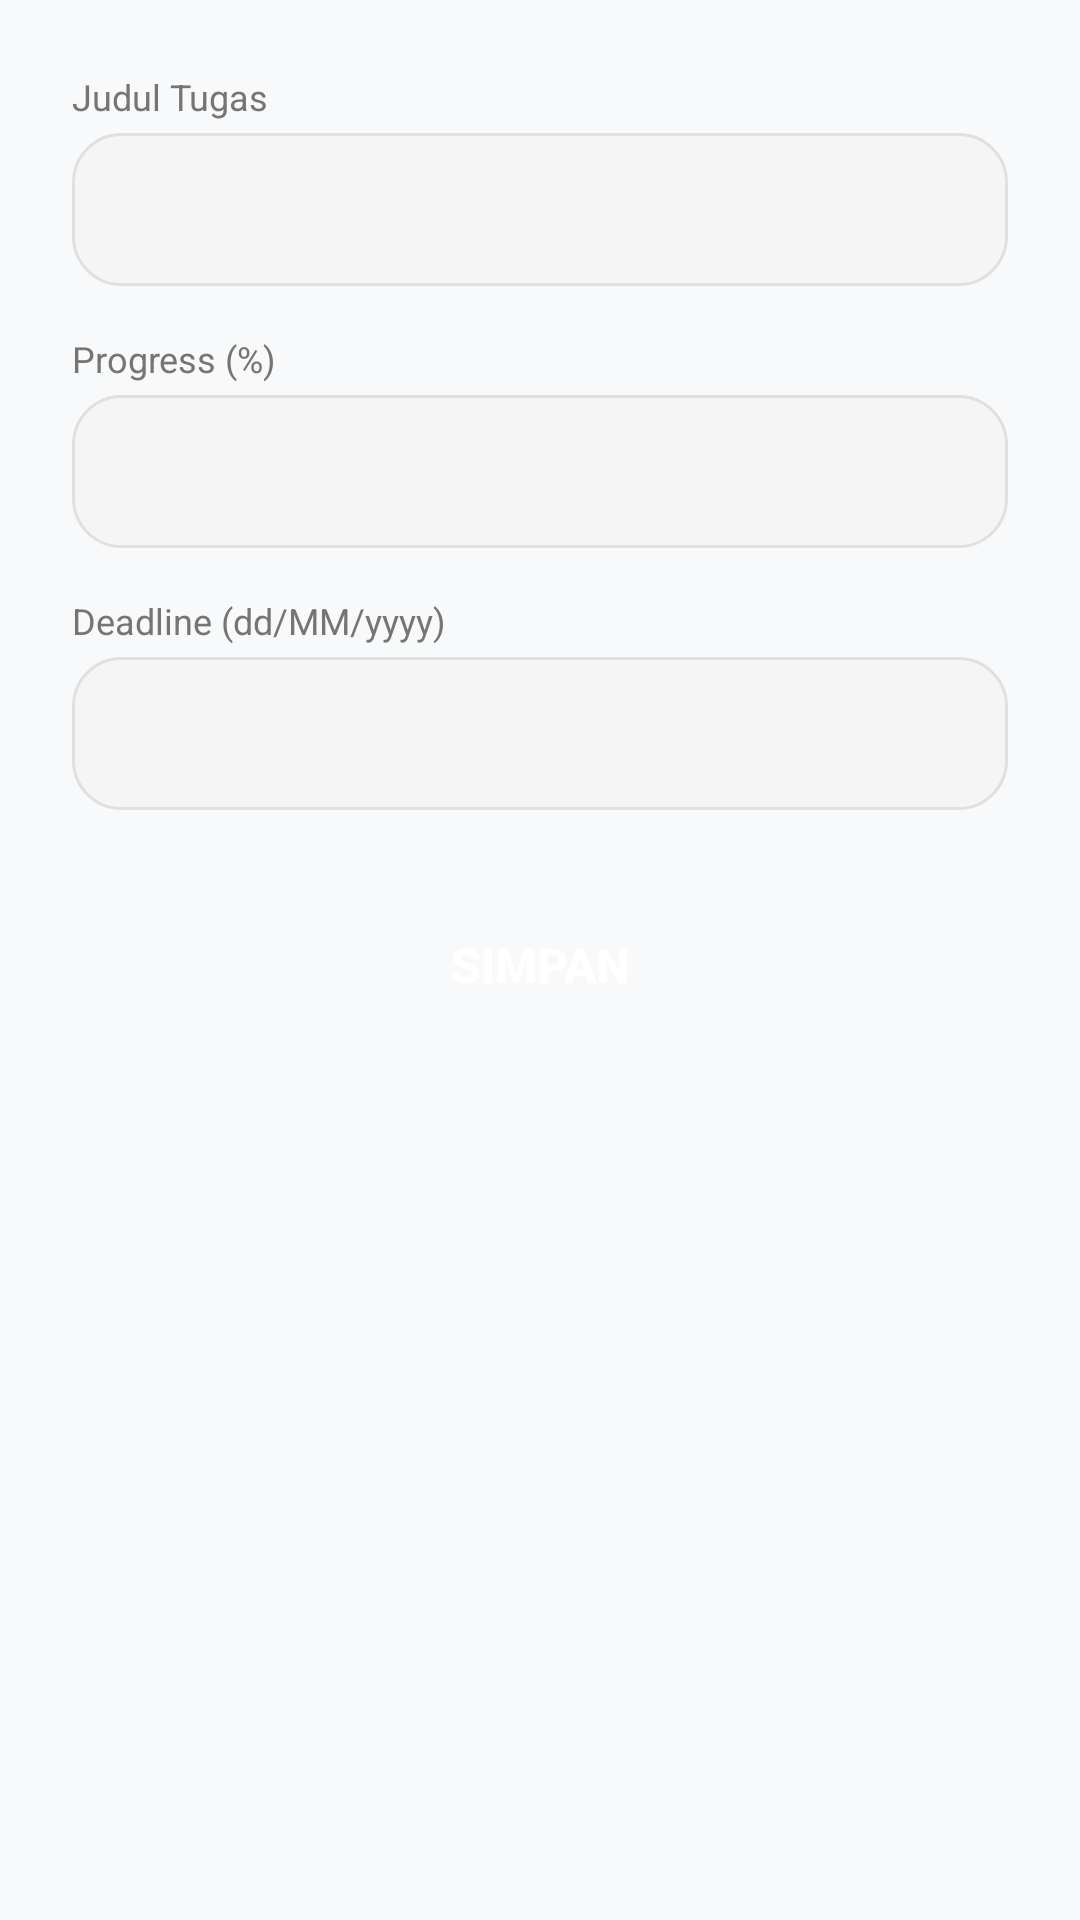

Write the Android layout XML for this screen, with the resource values it uses.
<!-- AndroidManifest.xml: application theme Theme.MeetMindAI -->
<!-- res/layout/activity_task_detail.xml -->
<?xml version="1.0" encoding="utf-8"?>
<androidx.core.widget.NestedScrollView xmlns:android="http://schemas.android.com/apk/res/android"
    xmlns:app="http://schemas.android.com/apk/res-auto"
    android:layout_width="match_parent"
    android:layout_height="match_parent"
    android:background="#F8F9FA">

    <LinearLayout
        android:layout_width="match_parent"
        android:layout_height="wrap_content"
        android:orientation="vertical"
        android:padding="24dp">

        <TextView
            android:layout_width="wrap_content"
            android:layout_height="wrap_content"
            android:layout_marginBottom="4dp"
            android:text="Judul Tugas"
            android:textColor="#757575"
            android:textSize="12sp" />

        <EditText
            android:id="@+id/etDetailTitle"
            android:layout_width="match_parent"
            android:layout_height="wrap_content"
            android:layout_marginBottom="16dp"
            android:background="@drawable/rounded_edittext"
            android:padding="16dp"
            android:textSize="14sp" />

        <TextView
            android:layout_width="wrap_content"
            android:layout_height="wrap_content"
            android:layout_marginBottom="4dp"
            android:text="Progress (%)"
            android:textColor="#757575"
            android:textSize="12sp" />

        <EditText
            android:id="@+id/etDetailProgress"
            android:layout_width="match_parent"
            android:layout_height="wrap_content"
            android:layout_marginBottom="16dp"
            android:background="@drawable/rounded_edittext"
            android:padding="16dp"
            android:inputType="number"
            android:textSize="14sp" />

        <TextView
            android:layout_width="wrap_content"
            android:layout_height="wrap_content"
            android:layout_marginBottom="4dp"
            android:text="Deadline (dd/MM/yyyy)"
            android:textColor="#757575"
            android:textSize="12sp" />

        <EditText
            android:id="@+id/etDetailDeadline"
            android:layout_width="match_parent"
            android:layout_height="wrap_content"
            android:layout_marginBottom="24dp"
            android:background="@drawable/rounded_edittext"
            android:padding="16dp"
            android:textSize="14sp" />

        <androidx.appcompat.widget.AppCompatButton
            android:id="@+id/btnSaveDetail"
            android:layout_width="match_parent"
            android:layout_height="55dp"
            android:background="@drawable/rounded_button"
            android:text="Simpan"
            android:textColor="#FFFFFF"
            android:textSize="16sp"
            android:textStyle="bold" />

    </LinearLayout>
</androidx.core.widget.NestedScrollView>
<!-- resources referenced by this layout -->
<resources>
  <!-- drawable rounded_edittext (drawable) -->
  <?xml version="1.0" encoding="utf-8"?>
  <shape xmlns:android="http://schemas.android.com/apk/res/android"
      android:shape="rectangle">
      <solid android:color="#F5F5F5" />
      <corners android:radius="16dp" />
      <stroke android:width="1dp" android:color="#E0E0E0" />
      <padding
          android:bottom="12dp"
          android:left="16dp"
          android:right="16dp"
          android:top="12dp" />
  </shape>
  <style name="Theme.MeetMindAI" parent="Base.Theme.MeetMindAI" />
  <style name="Base.Theme.MeetMindAI" parent="Theme.Material3.DayNight.NoActionBar">
          
          
      </style>
</resources>
